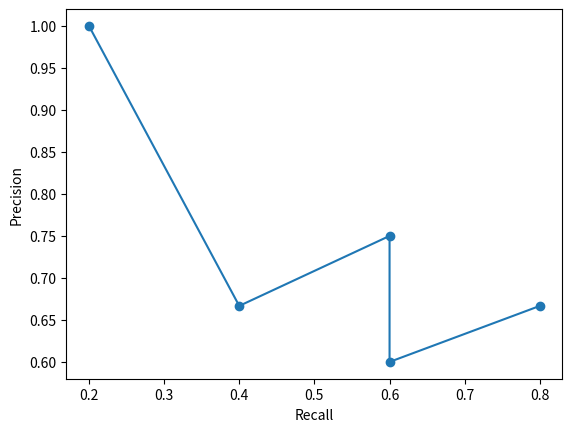

Reproduce this figure in Python.
'''
[redacted]
Date: 2021-06-06 18:02:48
[redacted]
LastEditTime: 2021-06-06 23:48:33
Description: 
画精度召回率曲线

'''

import matplotlib.pyplot as plt

plt.figure("精度召回率曲线")
plt.xlabel("Recall")
plt.ylabel("Precision")
plt.plot([0.8,0.6,0.6,0.4,0.2],[0.6667,0.6,0.75,0.6667,1],'o-')
plt.show()
